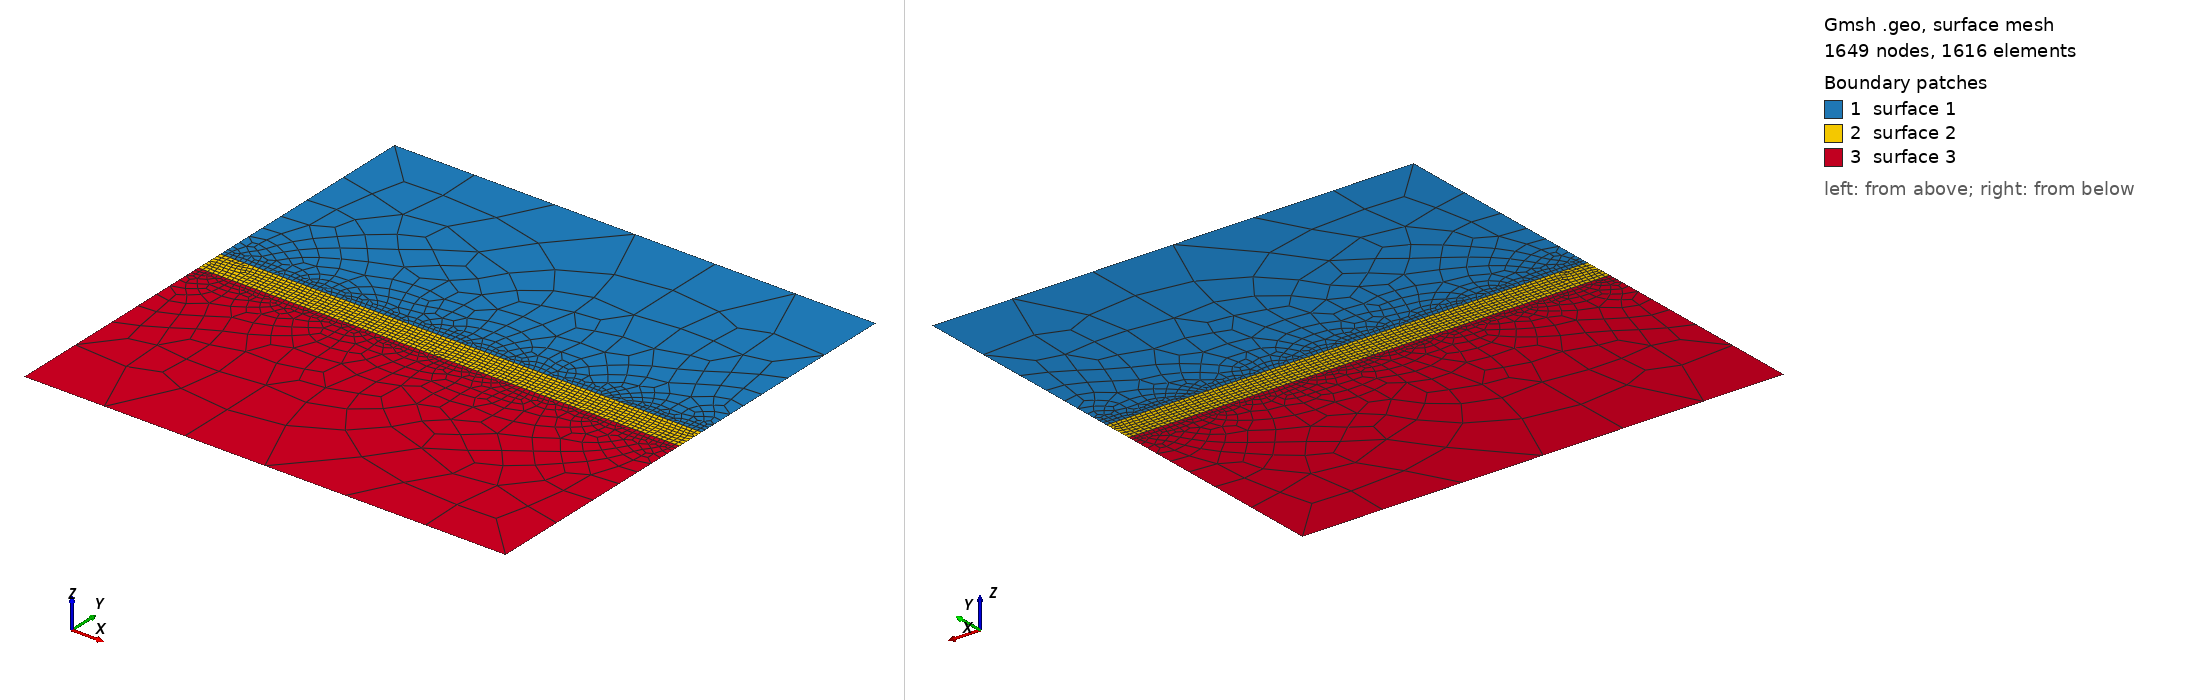

Gmsh geometry script, surface-meshed: 1649 nodes, 1616 surface elements. Boundary patches (legend numbers): 1 surface 1, 2 surface 2, 3 surface 3. Left view from above one corner, right view from below the opposite corner. The script declares no physical surfaces, so the legend lists its geometric surfaces. The drawing asked Gmsh for element sizes between 1% and 20% of the model's largest extent; the script's own settings can give other sizes.

=== deep_fh.geo (drawn) ===
Mesh.Algorithm = 8; 
gridsize = 2e-1;
ref_gridsize = 3e-3;
L = 1;
H = 1;
dy = 0.03;
//
Point(1) = { 0 , H/2  ,0.0, gridsize};
Point(2) = { 0 , -H/2  ,0.0, gridsize};
Point(3) = {  L , -H/2  ,0.0, gridsize};
Point(4) = {  L , H/2  ,0.0, gridsize};
// cuadrado donde estará la fractura
Point(5) = { 0.0 , dy ,0.0, ref_gridsize};
Point(6) = { 0.0 , -dy ,0.0, ref_gridsize};
Point(7) = { L , -dy ,0.0, ref_gridsize};
Point(8) = { L , dy ,0.0, ref_gridsize};
//
Line(1) = {1,5};
Line(2) = {6,2};
Line(3) = {2,3};
Line(4) = {3,7};
Line(5) = {4,1};
Line(10) = {5,8};
Line(11) = {8,7};
Line(12) = {7,6};
Line(13) = {6,5};
Line(14) = {8,4};
//
Curve Loop(1) = {1,10,14,5};
Curve Loop(2) = {-12,-11,-10,-13};
Curve Loop(3) = {2,3,4,12};
// EL curve loop 2 es mi crack inicial
Plane Surface(1) = {1};
Plane Surface(2) = {2};
Plane Surface(3) = {3};
//
Mesh.RecombineAll =1;
Recombine Surface{1};
// Recombine Surface{2};
